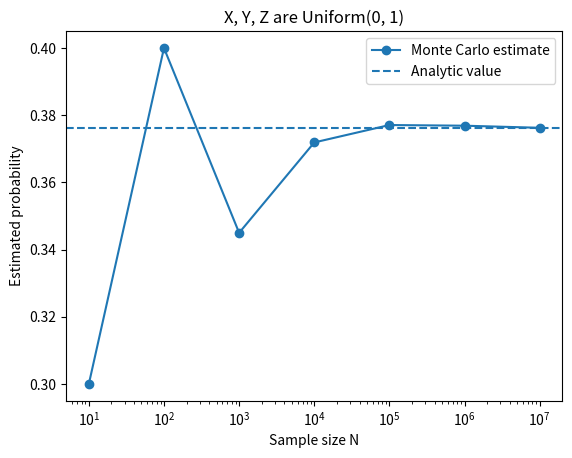

Reproduce this figure in Python.
# -*- coding: utf-8 -*-
"""HW1 problem6.ipynb

Automatically generated by Colab.

Original file is located at
    https://colab.research.google.com/drive/1_uBFcKkxrEBI0g38n5XzH6b3Ptv58uiw
"""

import random
import math
import matplotlib.pyplot as plt

random.seed(1145141919810)

exact_probability = 23 * math.pi / 192

sample_sizes = [10, 100, 1000, 10000, 100000, 1000000, 10000000]
estimates = []
count = 0
maximum_n = sample_sizes[-1]

for n in range(1, maximum_n + 1):
    x = random.random()
    y = random.random()
    z = random.random()
    if x * x + y * y < z and z * z > x * y:
        count = count + 1
    if n in sample_sizes:
        estimate = count / n
        estimates.append(estimate)
        print(
            "N =", n,
            "Estimate =", round(estimate, 4)
        )

print(
    "Analytic probability =",
    round(exact_probability, 4)
)

print(
    "Final difference =",
    round(estimates[-1] - exact_probability, 4)
)

plt.plot(
    sample_sizes,
    estimates,
    marker="o",
    label="Monte Carlo estimate"
)

plt.axhline(
    exact_probability,
    linestyle="--",
    label="Analytic value"
)

plt.xscale("log")
plt.xlabel("Sample size N")
plt.ylabel("Estimated probability")
plt.title("X, Y, Z are Uniform(0, 1)")
plt.legend()
plt.show()
